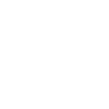
t = 0.00 s
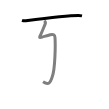
t = 1.50 s
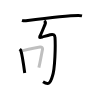
t = 3.25 s
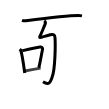
t = 4.75 s
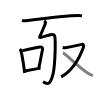
t = 6.50 s
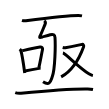
t = 8.00 s

The animated SVG that drew these frames (rendered in a browser with its animation timeline set to each time). Animation: 8 SMIL elements (animate=8); one cycle of 8.00 s.

<svg width="109px" height="109px" viewBox="0 0 px 109px" xmlns="http://www.w3.org/2000/svg" xmlns:xlink="http://www.w3.org/1999/xlink" xml:space="preserve" version="1.1"  baseProfile="full">
<path d="M22,20.4c1.02,0.37,2.89,0.5,3.9,0.37c9.85-1.27,42.85-5.26,52.53-5.26c1.7,0,2.72,0.18,3.57,0.36" style="fill:none;stroke:black;stroke-width:3;opacity:0">
  <animate attributeType="CSS" attributeName="opacity" from="0" to="1" begin="0s" dur="1s" repeatCount="0" fill="freeze" />
</path>
<path d="M44.25,20.75c1.25,1,1.25,2.75,0.75,3.75s-3.56,8.96-4.25,10c-2,3-1.75,3.5,1.5,2.5c1.39-0.43,5-1.25,8-2.25s4.57,0.26,4.75,2.75c0.5,7,0.19,31.4-2.75,39.25c-1.5,4-2.25,9.5-9.25,5" style="fill:none;stroke:black;stroke-width:3;opacity:0">
  <animate attributeType="CSS" attributeName="opacity" from="0" to="1" begin="1s" dur="1s" repeatCount="0" fill="freeze" />
</path>
<path d="M19.75,49.14c0.4,0.39,0.81,0.72,0.98,1.21c1.39,3.9,3.05,15.65,4,22.65" style="fill:none;stroke:black;stroke-width:3;opacity:0">
  <animate attributeType="CSS" attributeName="opacity" from="0" to="1" begin="2s" dur="1s" repeatCount="0" fill="freeze" />
</path>
<path d="M22.24,50.78c8.18-2.03,13.15-3.28,17.83-3.79c1.71-0.19,2.74,1.11,2.5,2.21c-1.01,4.55-2.2,12.05-3.71,18.35" style="fill:none;stroke:black;stroke-width:3;opacity:0">
  <animate attributeType="CSS" attributeName="opacity" from="0" to="1" begin="3s" dur="1s" repeatCount="0" fill="freeze" />
</path>
<path d="M24.92,71.08c5.33-1.33,7.83-1.83,15.65-2.97" style="fill:none;stroke:black;stroke-width:3;opacity:0">
  <animate attributeType="CSS" attributeName="opacity" from="0" to="1" begin="4s" dur="1s" repeatCount="0" fill="freeze" />
</path>
<path d="M62.69,47.54c0.85,0.21,0.96,0.53,2.67,0.21c1.71-0.32,15.48-3.09,16.65-3.41s2.03,1.17,1.6,2.35C78.6,60.56,70.74,71.62,61.14,76.85" style="fill:none;stroke:black;stroke-width:3;opacity:0">
  <animate attributeType="CSS" attributeName="opacity" from="0" to="1" begin="5s" dur="1s" repeatCount="0" fill="freeze" />
</path>
<path d="M62.88,53.09c2.77,0.53,16.33,14.83,25.99,20.69c1.5,0.91,2.6,1.52,4,1.82" style="fill:none;stroke:black;stroke-width:3;opacity:0">
  <animate attributeType="CSS" attributeName="opacity" from="0" to="1" begin="6s" dur="1s" repeatCount="0" fill="freeze" />
</path>
<path d="M15.25,92.7c1.52,0.54,4.31,0.69,5.82,0.54C33.75,92,70.5,88.75,87.69,89.01c2.53,0.04,4.05,0.26,5.31,0.53" style="fill:none;stroke:black;stroke-width:3;opacity:0">
  <animate attributeType="CSS" attributeName="opacity" from="0" to="1" begin="7s" dur="1s" repeatCount="0" fill="freeze" />
</path>
</svg>
